Run: headless pygame with SDL's dummy video driver; simulated clock (each Clock.tick advances the game by its frame time, no real sleeping); random seed 0; keys injected as events and as key.get_pressed() state; no mouse input.
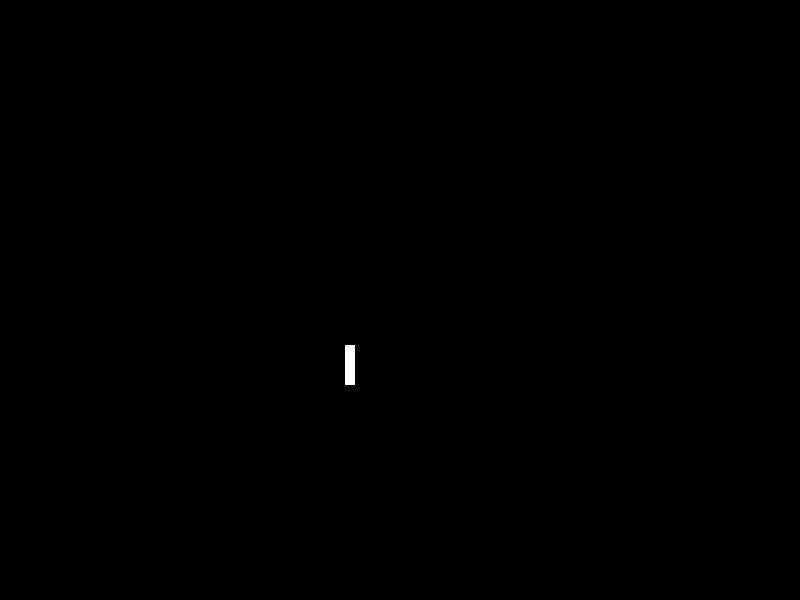
Frame 1 of 4 · flips 1–60 · no input
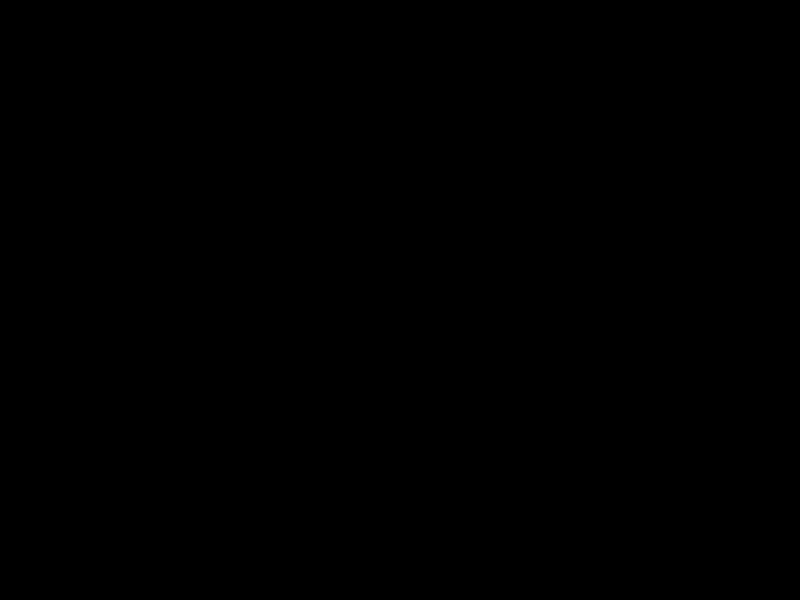
Frame 2 of 4 · flips 61–180 · tapped SPACE, RETURN · held RIGHT (→), D
Frame 3 of 4 · flips 181–300 · held DOWN (↓), S · screen unchanged from frame 2, image omitted
Frame 4 of 4 · flips 301–420 · held LEFT (←), A, UP (↑), W · screen unchanged from frame 3, image omitted

The pygame program that drew these frames:

import pygame

pygame.init()

DISPLAY = pygame.display.set_mode([800, 600])
FPSCLOCK = pygame.time.Clock()
BLACK = (0, 0, 0)
WHITE = (255, 255, 255)
left = 50
top = 50
width = 10
height = 40

while True:

    for event in pygame.event.get():
        if event.type == pygame.QUIT:
            quit()

    DISPLAY.fill(BLACK)

    pygame.draw.rect(DISPLAY, WHITE, [left, top, width, height])

    left += 5
    top += 5

    pygame.display.update()
    FPSCLOCK.tick(30)
